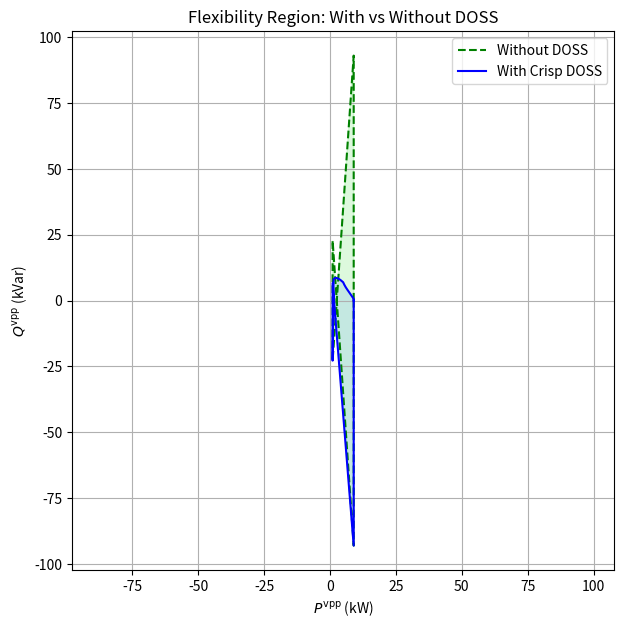

Here is the Python script that generated this plot:
import numpy as np
import matplotlib.pyplot as plt
from scipy.optimize import linprog

# === DER 设置 ===
DERs = [
    {"P_min": 0, "P_max": 4, "Q_min": -2, "Q_max": 2},
    {"P_min": 1, "P_max": 3, "Q_min": -1, "Q_max": 1},
    {"P_min": 0, "P_max": 2, "Q_min": -0.5, "Q_max": 0.5}
]

# Crisp DOSS 参数（公式55）这是本文的核心
gamma = [0.5, 0.8, 0.6]  # γ_j^vpp
chi = [0.4, 0.7, 0.8]    # χ_j^vpp
omega = 6.0              # ϖ

# === 角度定义 ===
phi_list = np.linspace(0, 2 * np.pi, 180)
boundary_doss = []
boundary_no_doss = []

# === 遍历每个方向角 ===
for phi in phi_list:
    cos_phi = np.cos(phi)
    tan_phi = np.tan(phi)

    num_ders = len(DERs)
    c = -np.array([cos_phi for _ in range(num_ders)])  # 最大化方向投影
    bounds = [(der["P_min"], der["P_max"]) for der in DERs]

    # === 无 DOSS 限制 ===
    res_no_doss = linprog(c, bounds=bounds)
    if res_no_doss.success:
        P_list = res_no_doss.x
        P_vpp = np.sum(P_list)
        Q_vpp = P_vpp * tan_phi if np.isfinite(tan_phi) else 0
        if np.abs(Q_vpp) < 100:  # 防止发散
            boundary_no_doss.append([P_vpp, Q_vpp])

    # === 有 DOSS 限制 ===
    A_doss = [[gamma[j] + chi[j] * tan_phi for j in range(num_ders)]]
    b_doss = [omega]

    res_doss = linprog(c, A_ub=A_doss, b_ub=b_doss, bounds=bounds)
    if res_doss.success:
        P_list = res_doss.x
        P_vpp = np.sum(P_list)
        Q_vpp = P_vpp * tan_phi if np.isfinite(tan_phi) else 0
        if np.abs(Q_vpp) < 100:
            boundary_doss.append([P_vpp, Q_vpp])

# === 可视化 ===
boundary_doss = np.array(boundary_doss)
boundary_no_doss = np.array(boundary_no_doss)

plt.figure(figsize=(7, 7))
plt.plot(boundary_no_doss[:, 0], boundary_no_doss[:, 1], 'g--', label='Without DOSS')
plt.fill(boundary_no_doss[:, 0], boundary_no_doss[:, 1], color='lightgreen', alpha=0.3)

plt.plot(boundary_doss[:, 0], boundary_doss[:, 1], 'b-', label='With Crisp DOSS')
plt.fill(boundary_doss[:, 0], boundary_doss[:, 1], color='lightblue', alpha=0.5)

plt.xlabel(r'$P^{\mathrm{vpp}}$ (kW)')
plt.ylabel(r'$Q^{\mathrm{vpp}}$ (kVar)')
plt.title('Flexibility Region: With vs Without DOSS')
plt.grid(True)
plt.axis('equal')
plt.legend()
plt.show()
